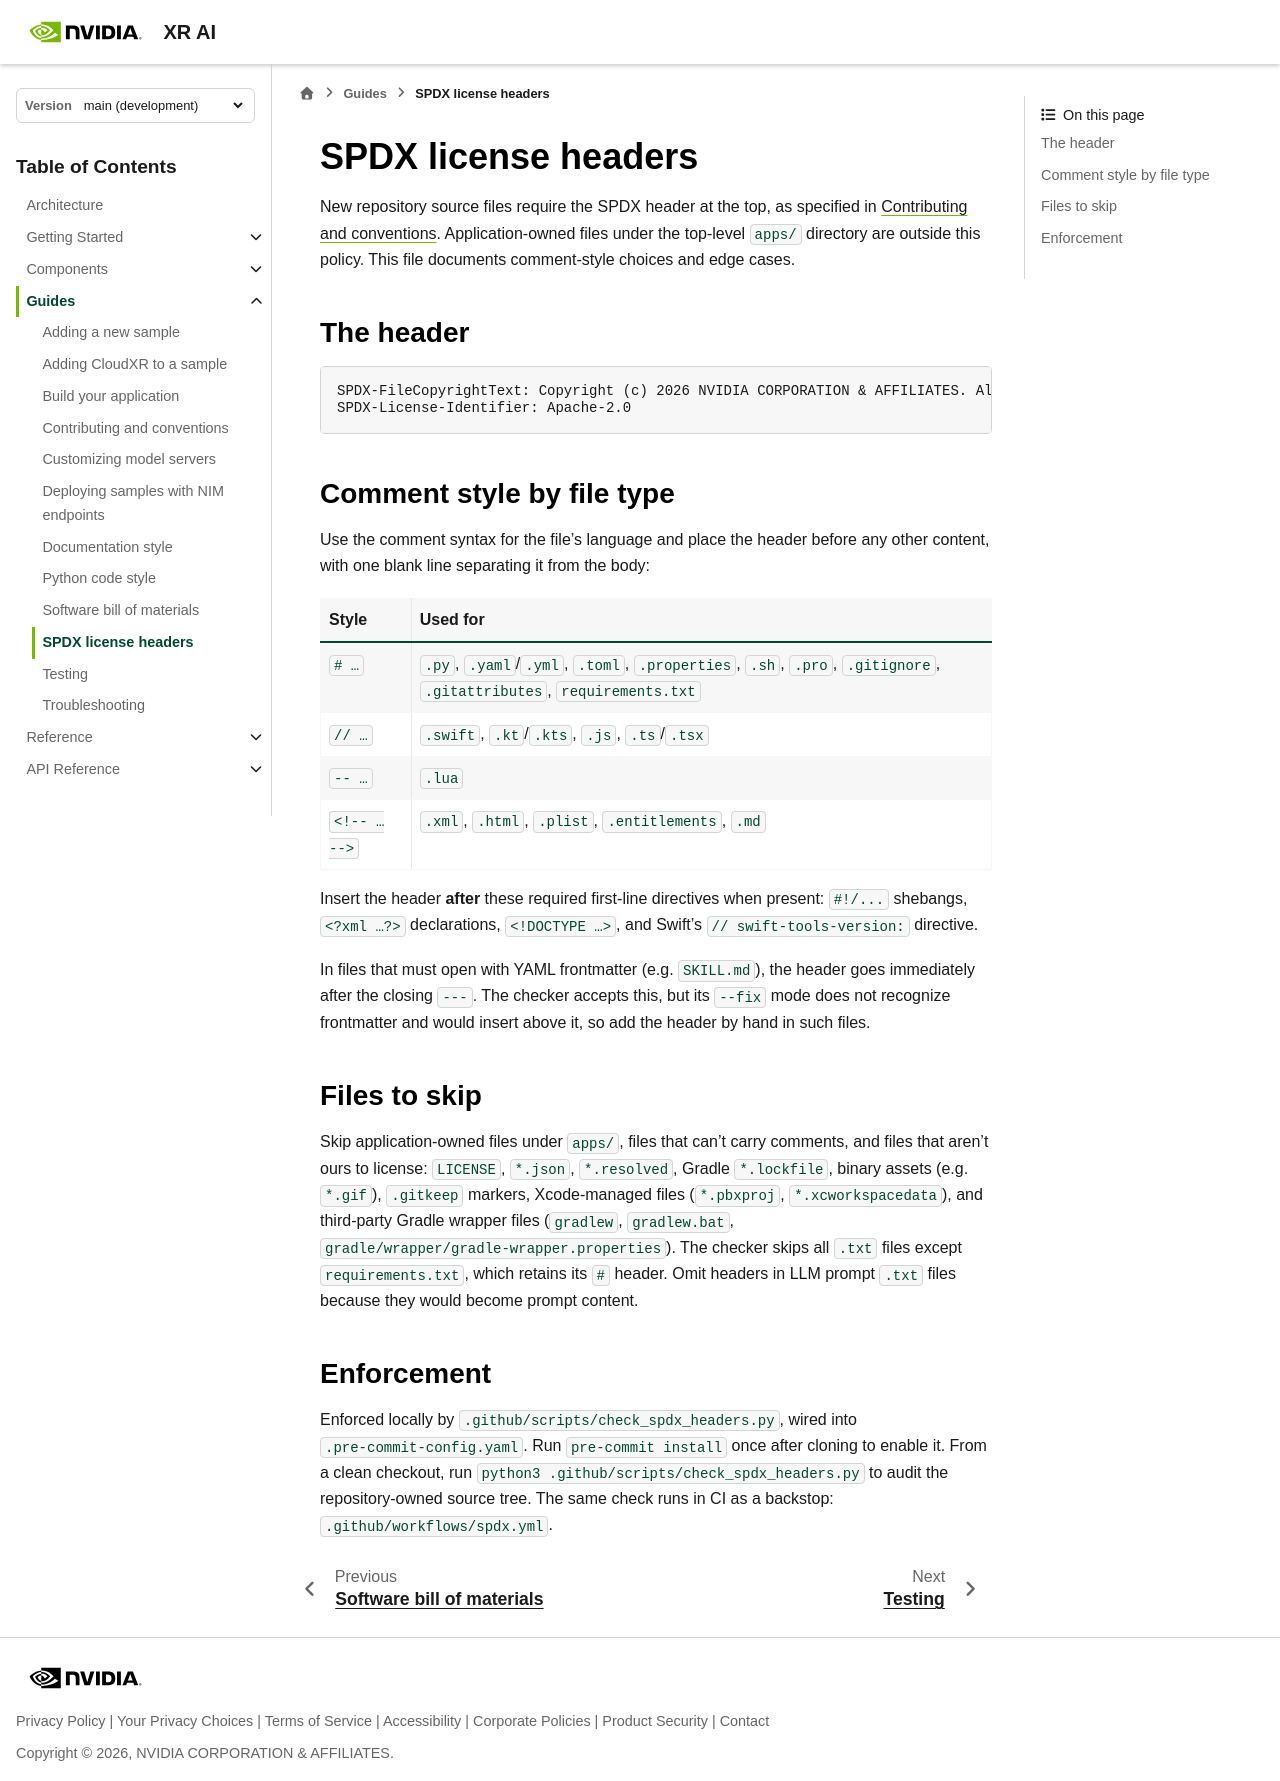

repository: NVIDIA/xr-ai · page: latest/guides/spdx-headers.html · generator: sphinx

<!--
  SPDX-FileCopyrightText: Copyright (c) 2026 NVIDIA CORPORATION & AFFILIATES. All rights reserved.
  SPDX-License-Identifier: Apache-2.0
-->

# SPDX license headers

New repository source files require the SPDX header at the top, as specified
in {doc}`contributing-and-conventions`. Application-owned files under the
top-level `apps/` directory are outside this policy. This file documents
comment-style choices and edge cases.

## The header

```
SPDX-FileCopyrightText: Copyright (c) 2026 NVIDIA CORPORATION & AFFILIATES. All rights reserved.
SPDX-License-Identifier: Apache-2.0
```

## Comment style by file type

Use the comment syntax for the file's language and place the header before
any other content, with one blank line separating it from the body:

| Style | Used for |
|---|---|
| `# …` | `.py`, `.yaml`/`.yml`, `.toml`, `.properties`, `.sh`, `.pro`, `.gitignore`, `.gitattributes`, `requirements.txt` |
| `// …` | `.swift`, `.kt`/`.kts`, `.js`, `.ts`/`.tsx` |
| `-- …` | `.lua` |
| `<!-- … -->` | `.xml`, `.html`, `.plist`, `.entitlements`, `.md` |

Insert the header **after** these required first-line directives when present:
`#!/...` shebangs, `<?xml …?>` declarations, `<!DOCTYPE …>`, and Swift's
`// swift-tools-version:` directive.

In files that must open with YAML frontmatter (e.g. `SKILL.md`), the header
goes immediately after the closing `---`. The checker accepts this, but its
`--fix` mode does not recognize frontmatter and would insert above it, so add
the header by hand in such files.

## Files to skip

Skip application-owned files under `apps/`, files that can't carry comments,
and files that aren't ours to license: `LICENSE`, `*.json`, `*.resolved`,
Gradle `*.lockfile`, binary assets (e.g. `*.gif`), `.gitkeep` markers,
Xcode-managed files (`*.pbxproj`, `*.xcworkspacedata`), and third-party Gradle
wrapper files (`gradlew`, `gradlew.bat`,
`gradle/wrapper/gradle-wrapper.properties`). The checker skips all `.txt` files
except `requirements.txt`, which retains its `#` header. Omit headers in LLM
prompt `.txt` files because they would become prompt content.

## Enforcement

Enforced locally by `.github/scripts/check_spdx_headers.py`, wired into
`.pre-commit-config.yaml`. Run `pre-commit install` once after cloning to
enable it. From a clean checkout, run
`python3 .github/scripts/check_spdx_headers.py` to audit the repository-owned
source tree. The same check runs in CI as a backstop:
`.github/workflows/spdx.yml`.
